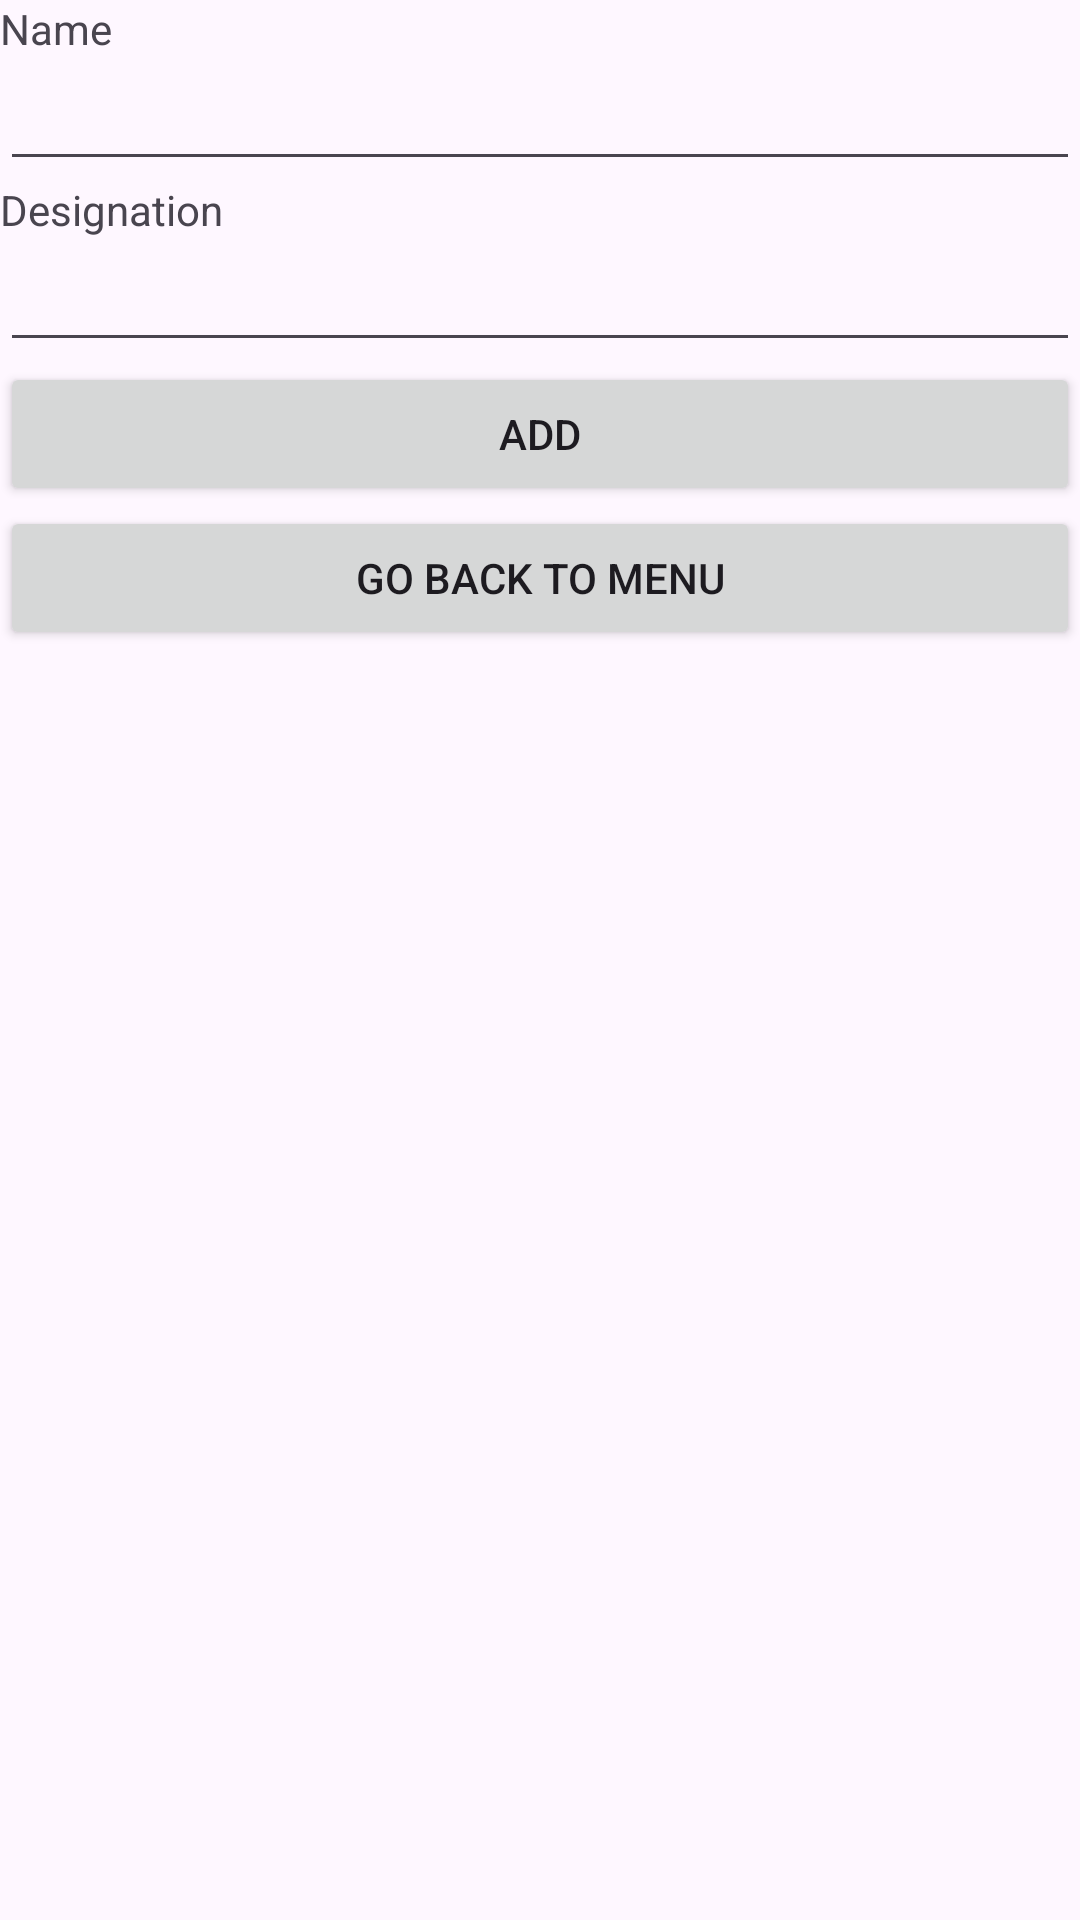

The Android layout XML behind this screen, and the referenced resources:
<!-- AndroidManifest.xml: application theme Theme.Emp2 -->
<!-- res/layout/activity_ad2.xml -->
<LinearLayout android:layout_height="match_parent"
    android:layout_width="match_parent"
    android:layout_gravity="center"
    android:orientation="vertical"
    xmlns:android="http://schemas.android.com/apk/res/android">

   <TextView
       android:text="Name"
       android:layout_width="match_parent"
       android:layout_height="wrap_content"/>
    <EditText
        android:id="@+id/name"
        android:layout_width="match_parent"
        android:layout_height="wrap_content"/>
    <TextView
        android:text="Designation"
        android:layout_width="match_parent"
        android:layout_height="wrap_content"/>
    <EditText
        android:id="@+id/des"
        android:layout_width="match_parent"
        android:layout_height="wrap_content"/>
    <androidx.appcompat.widget.AppCompatButton
        android:text="add"
        android:layout_width="match_parent"
        android:layout_height="wrap_content"/>

    <androidx.appcompat.widget.AppCompatButton
        android:text="GO BACK TO MENU"
        android:id="@+id/gbmi"
        android:layout_width="match_parent"
        android:layout_height="wrap_content"/>


</LinearLayout>
<!-- resources referenced by this layout -->
<resources>
  <style name="Theme.Emp2" parent="Base.Theme.Emp2" />
  <style name="Base.Theme.Emp2" parent="Theme.Material3.DayNight.NoActionBar">
          
          
      </style>
</resources>
